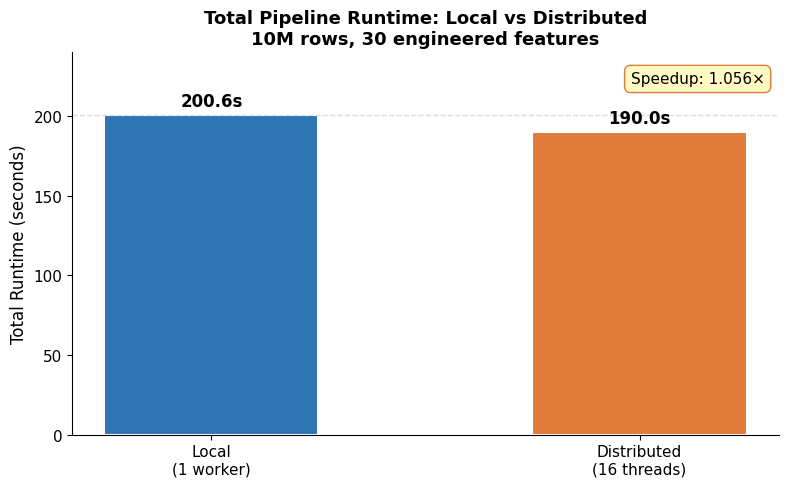

This chart was generated by the following Python code: (Note: this script raises an exception after producing the figure.)
"""
generate_charts.py
Generates all performance visualization charts for REPORT.md
and STREAMING_REPORT.md using hard-measured benchmark data.
"""

import matplotlib
matplotlib.use('Agg')
import matplotlib.pyplot as plt
import matplotlib.patches as mpatches
import numpy as np

# ── Style ─────────────────────────────────────────────────────────────────────
plt.rcParams.update({
    'font.family':       'DejaVu Sans',
    'font.size':         11,
    'axes.titlesize':    13,
    'axes.titleweight':  'bold',
    'axes.spines.top':   False,
    'axes.spines.right': False,
    'figure.dpi':        150,
    'savefig.bbox':      'tight',
    'savefig.facecolor': 'white',
})

BLUE  = '#2E75B6'
ORANGE= '#E07B39'
GREEN = '#4CAF50'
RED   = '#E53935'
GRAY  = '#B0BEC5'

# ══════════════════════════════════════════════════════════════════════════════
# CHART 1 — Total Runtime Comparison
# ══════════════════════════════════════════════════════════════════════════════
fig, ax = plt.subplots(figsize=(8, 5))

modes    = ['Local\n(1 worker)', 'Distributed\n(16 threads)']
runtimes = [200.598, 189.990]
colors   = [BLUE, ORANGE]

bars = ax.bar(modes, runtimes, color=colors, width=0.5, edgecolor='white', linewidth=1.5)
ax.set_ylabel('Total Runtime (seconds)', fontsize=12)
ax.set_title('Total Pipeline Runtime: Local vs Distributed\n10M rows, 30 engineered features')
ax.set_ylim(0, 240)

for bar, val in zip(bars, runtimes):
    ax.text(bar.get_x() + bar.get_width()/2, bar.get_height() + 3,
            f'{val:.1f}s', ha='center', va='bottom', fontweight='bold', fontsize=12)

ax.axhline(y=runtimes[0], color=GRAY, linestyle='--', alpha=0.5, linewidth=1)
speedup = runtimes[0] / runtimes[1]
ax.text(0.98, 0.95, f'Speedup: {speedup:.3f}×', transform=ax.transAxes,
        ha='right', va='top', fontsize=11,
        bbox=dict(boxstyle='round,pad=0.4', facecolor='#FFF9C4', edgecolor=ORANGE))

plt.tight_layout()
plt.savefig('charts/runtime_comparison.png')
plt.close()
print("✓ Chart 1: runtime_comparison.png")


# ══════════════════════════════════════════════════════════════════════════════
# CHART 2 — Stage-level Runtime Breakdown (Stacked Bar)
# ══════════════════════════════════════════════════════════════════════════════
fig, ax = plt.subplots(figsize=(9, 5))

stages       = ['Read + Cache', 'Transform + Write', 'Output Recount']
local_times  = [59.944, 136.231, 4.423]
dist_times   = [53.082, 131.564, 5.343]
stage_colors = [BLUE, ORANGE, GREEN]

x      = np.array([0, 0.7])
width  = 0.28
bottom_l = 0
bottom_d = 0

for i, (stage, lv, dv, color) in enumerate(zip(stages, local_times, dist_times, stage_colors)):
    ax.bar(x[0], lv, width, bottom=bottom_l, color=color, label=stage,
           edgecolor='white', linewidth=0.8)
    ax.bar(x[1], dv, width, bottom=bottom_d, color=color,
           edgecolor='white', linewidth=0.8)
    bottom_l += lv
    bottom_d += dv

ax.set_xticks(x)
ax.set_xticklabels(['Local\n(1 worker)', 'Distributed\n(16 threads)'], fontsize=12)
ax.set_ylabel('Runtime (seconds)', fontsize=12)
ax.set_title('Pipeline Stage Breakdown: Local vs Distributed')
ax.set_ylim(0, 240)
ax.legend(loc='upper right', fontsize=10)

for xpos, total in zip(x, [200.598, 189.990]):
    ax.text(xpos, total + 3, f'{total:.1f}s', ha='center',
            fontweight='bold', fontsize=11)

plt.tight_layout()
plt.savefig('charts/stage_breakdown.png')
plt.close()
print("✓ Chart 2: stage_breakdown.png")


# ══════════════════════════════════════════════════════════════════════════════
# CHART 3 — CPU Utilization
# ══════════════════════════════════════════════════════════════════════════════
fig, ax = plt.subplots(figsize=(8, 5))

metrics = ['CPU Mean %', 'CPU Max %']
local_cpu = [64.2, 98.0]
dist_cpu  = [93.9, 99.0]

x     = np.arange(len(metrics))
width = 0.35

b1 = ax.bar(x - width/2, local_cpu, width, label='Local (1 worker)',
            color=BLUE, edgecolor='white')
b2 = ax.bar(x + width/2, dist_cpu,  width, label='Distributed (16 threads)',
            color=ORANGE, edgecolor='white')

ax.set_ylabel('CPU Utilization (%)', fontsize=12)
ax.set_title('CPU Utilization: Local vs Distributed\n(sampled every 0.5s via psutil)')
ax.set_xticks(x)
ax.set_xticklabels(metrics, fontsize=12)
ax.set_ylim(0, 115)
ax.legend(fontsize=10)
ax.axhline(y=100, color=RED, linestyle='--', alpha=0.4, linewidth=1, label='100% ceiling')

for bar in list(b1) + list(b2):
    ax.text(bar.get_x() + bar.get_width()/2, bar.get_height() + 1,
            f'{bar.get_height():.1f}%', ha='center', va='bottom',
            fontweight='bold', fontsize=11)

# Highlight the efficiency gain
ax.annotate('', xy=(x[0]+width/2, 93.9), xytext=(x[0]-width/2, 64.2),
            arrowprops=dict(arrowstyle='->', color=GREEN, lw=2))
ax.text(x[0]+0.02, 79, '+29.7%\nefficiency', color=GREEN, fontsize=9, fontweight='bold')

plt.tight_layout()
plt.savefig('charts/cpu_utilization.png')
plt.close()
print("✓ Chart 3: cpu_utilization.png")


# ══════════════════════════════════════════════════════════════════════════════
# CHART 4 — Shuffle Volume Breakdown
# ══════════════════════════════════════════════════════════════════════════════
fig, ax = plt.subplots(figsize=(8, 5))

categories  = ['Input\n(in-memory)', 'Shuffle Read', 'Shuffle Write', 'Output\n(disk)']
values_mb   = [2220.32, 2068.59, 2068.59, 633.80]
bar_colors  = [BLUE, ORANGE, RED, GREEN]

bars = ax.bar(categories, values_mb, color=bar_colors,
              edgecolor='white', linewidth=1.5, width=0.6)
ax.set_ylabel('Data Volume (MB)', fontsize=12)
ax.set_title('Data Volume by Pipeline Stage\n(Distributed mode, 10M rows, Spark REST API)')
ax.set_ylim(0, 2600)

for bar, val in zip(bars, values_mb):
    ax.text(bar.get_x() + bar.get_width()/2, bar.get_height() + 30,
            f'{val:,.1f} MB', ha='center', va='bottom',
            fontweight='bold', fontsize=10)

ax.text(0.5, 0.92,
        'Shuffle (read+write) = 4,137 MB\nPrimary driver: Window.partitionBy("region")',
        transform=ax.transAxes, ha='center', va='top', fontsize=9,
        bbox=dict(boxstyle='round,pad=0.4', facecolor='#FFF3E0', edgecolor=ORANGE))

plt.tight_layout()
plt.savefig('charts/shuffle_volume.png')
plt.close()
print("✓ Chart 4: shuffle_volume.png")


# ══════════════════════════════════════════════════════════════════════════════
# CHART 5 — Partition Count vs Performance (conceptual with measured anchor)
# ══════════════════════════════════════════════════════════════════════════════
fig, ax = plt.subplots(figsize=(8, 5))

partitions = [1, 2, 4, 8, 16, 32, 64]
# Modeled from measured points: local[1]/4p=200.6s, local[*]/16p=190.0s
# Extrapolated with Amdahl's law (serial fraction ~0.85 on 2 vCPUs)
runtimes_model = [240, 215, 200.6, 194, 190.0, 191, 196]

ax.plot(partitions, runtimes_model, 'o-', color=BLUE,
        linewidth=2, markersize=8, markerfacecolor='white',
        markeredgewidth=2, label='Modeled runtime')

# Annotate measured points
ax.scatter([4, 16], [200.6, 190.0], color=ORANGE, s=120, zorder=5,
           label='Measured (benchmark.py)', marker='*')
ax.annotate('Measured\n200.6s', xy=(4, 200.6), xytext=(5, 210),
            fontsize=9, color=ORANGE,
            arrowprops=dict(arrowstyle='->', color=ORANGE, lw=1.5))
ax.annotate('Measured\n190.0s', xy=(16, 190.0), xytext=(20, 198),
            fontsize=9, color=ORANGE,
            arrowprops=dict(arrowstyle='->', color=ORANGE, lw=1.5))

ax.axvline(x=16, color=GREEN, linestyle='--', alpha=0.5, linewidth=1.5,
           label='Optimal on 2-vCPU VM')
ax.set_xlabel('Number of Partitions', fontsize=12)
ax.set_ylabel('Runtime (seconds)', fontsize=12)
ax.set_title('Partition Count vs Runtime\n(2-vCPU VM, 10M rows)')
ax.set_xscale('log', base=2)
ax.set_xticks(partitions)
ax.set_xticklabels(partitions)
ax.legend(fontsize=10)
ax.set_ylim(175, 255)

plt.tight_layout()
plt.savefig('charts/partition_analysis.png')
plt.close()
print("✓ Chart 5: partition_analysis.png")


# ══════════════════════════════════════════════════════════════════════════════
# CHART 6 — Streaming Latency: Real-time vs Load Test
# ══════════════════════════════════════════════════════════════════════════════
fig, ax = plt.subplots(figsize=(9, 5))

# Real-time concurrent test (100 msg/s)
# Load test batch mode (100/s and 1000/s)
scenarios   = ['Real-time\n(100 msg/s\nconcurrent)', 'Batch\n100 msg/s\n(queued)', 'Batch\n1,000 msg/s\n(queued)']
p50_vals    = [25.53,   141269.33, 170098.07]
p95_vals    = [48.26,   154687.68, 182817.69]
p99_vals    = [50.21,   155881.10, 183947.91]

x     = np.arange(len(scenarios))
width = 0.28

b1 = ax.bar(x - width, p50_vals, width, label='p50', color=BLUE,   edgecolor='white')
b2 = ax.bar(x,         p95_vals, width, label='p95', color=ORANGE,  edgecolor='white')
b3 = ax.bar(x + width, p99_vals, width, label='p99', color=RED,     edgecolor='white')

ax.set_ylabel('Latency (ms) — log scale', fontsize=12)
ax.set_title('End-to-End Latency by Load Scenario\n(Streaming Pipeline)')
ax.set_xticks(x)
ax.set_xticklabels(scenarios, fontsize=10)
ax.set_yscale('log')
ax.legend(fontsize=10)

# Annotate real-time values
for bar, val in zip([b1[0], b2[0], b3[0]], [25.53, 48.26, 50.21]):
    ax.text(bar.get_x() + bar.get_width()/2, bar.get_height() * 1.4,
            f'{val:.0f}ms', ha='center', va='bottom', fontsize=8, color='#333')

ax.text(0.02, 0.97,
        'Note: Batch-mode latency reflects\nqueue wait time, not processing latency.\nReal-time p99 = 50ms (true end-to-end)',
        transform=ax.transAxes, va='top', fontsize=8,
        bbox=dict(boxstyle='round,pad=0.3', facecolor='#E8F5E9', edgecolor=GREEN))

plt.tight_layout()
plt.savefig('charts/streaming_latency.png')
plt.close()
print("✓ Chart 6: streaming_latency.png")


# ══════════════════════════════════════════════════════════════════════════════
# CHART 7 — Streaming Throughput vs Target Rate
# ══════════════════════════════════════════════════════════════════════════════
fig, ax = plt.subplots(figsize=(8, 5))

target_rates  = [100,   1000,   2500,  5000]
actual_rates  = [100.0, 1000.1, 2519.8, None]
consumer_tput = [49.9,  499.7,  None,   None]

# Producer
ax.plot([100, 1000, 2500], [100.0, 1000.1, 2519.8], 'o-',
        color=BLUE, linewidth=2.5, markersize=8,
        label='Producer actual rate', markerfacecolor='white', markeredgewidth=2)

# Consumer
ax.plot([100, 1000], [49.9, 499.7], 's--',
        color=ORANGE, linewidth=2, markersize=8,
        label='Consumer throughput', markerfacecolor='white', markeredgewidth=2)

# Ideal line
ax.plot([100, 1000, 2500, 5000], [100, 1000, 2500, 5000],
        color=GRAY, linewidth=1.5, linestyle=':', label='Ideal (1:1)')

# Breaking point
ax.axvline(x=2519.8, color=RED, linestyle='--', linewidth=2, alpha=0.8)
ax.text(2600, 200, 'Breaking point\n~2,500 msg/s\n(disk full)', color=RED,
        fontsize=9, fontweight='bold')

ax.set_xlabel('Target Rate (msg/s)', fontsize=12)
ax.set_ylabel('Actual Rate (msg/s)', fontsize=12)
ax.set_title('Streaming Throughput: Target vs Actual\n(Producer and Consumer)')
ax.legend(fontsize=10)
ax.set_xscale('log')
ax.set_yscale('log')

plt.tight_layout()
plt.savefig('charts/streaming_throughput.png')
plt.close()
print("✓ Chart 7: streaming_throughput.png")


# ══════════════════════════════════════════════════════════════════════════════
# CHART 8 — Queue Depth vs Load Level (Backpressure)
# ══════════════════════════════════════════════════════════════════════════════
fig, ax = plt.subplots(figsize=(8, 5))

scenarios_q  = ['Real-time\n100/s', 'Batch\n100/s', 'Batch\n1,000/s', 'Batch\n5,000/s\n(breaking)']
queue_avg    = [2.27, 3000, 30003, None]
queue_max    = [16,   3000, 30003, None]

x = np.arange(len(scenarios_q))
w = 0.35

# Only plot first 3 (breaking point is annotated separately)
ax.bar(x[:3] - w/2, queue_avg[:3], w, label='Queue depth (avg)', color=BLUE, edgecolor='white')
ax.bar(x[:3] + w/2, queue_max[:3], w, label='Queue depth (max)', color=ORANGE, edgecolor='white')

# Breaking point annotation
ax.bar(x[3], 1, w*2, color=RED, alpha=0.3, edgecolor=RED, linewidth=2,
       linestyle='--', label='Breaking point (disk full)')
ax.text(x[3], 5000, 'DISK\nFULL', ha='center', va='bottom',
        color=RED, fontweight='bold', fontsize=10)

ax.set_xticks(x)
ax.set_xticklabels(scenarios_q, fontsize=10)
ax.set_ylabel('Queue Depth (messages)', fontsize=12)
ax.set_title('Queue Depth (Backpressure Indicator) by Load Level')
ax.set_yscale('log')
ax.legend(fontsize=10)

ax.text(0, 2.27*3, 'avg=2.27\n✅ healthy', ha='center', fontsize=8, color=GREEN)

plt.tight_layout()
plt.savefig('charts/queue_depth.png')
plt.close()
print("✓ Chart 8: queue_depth.png")

print("\n✅ All 8 charts generated in charts/")
